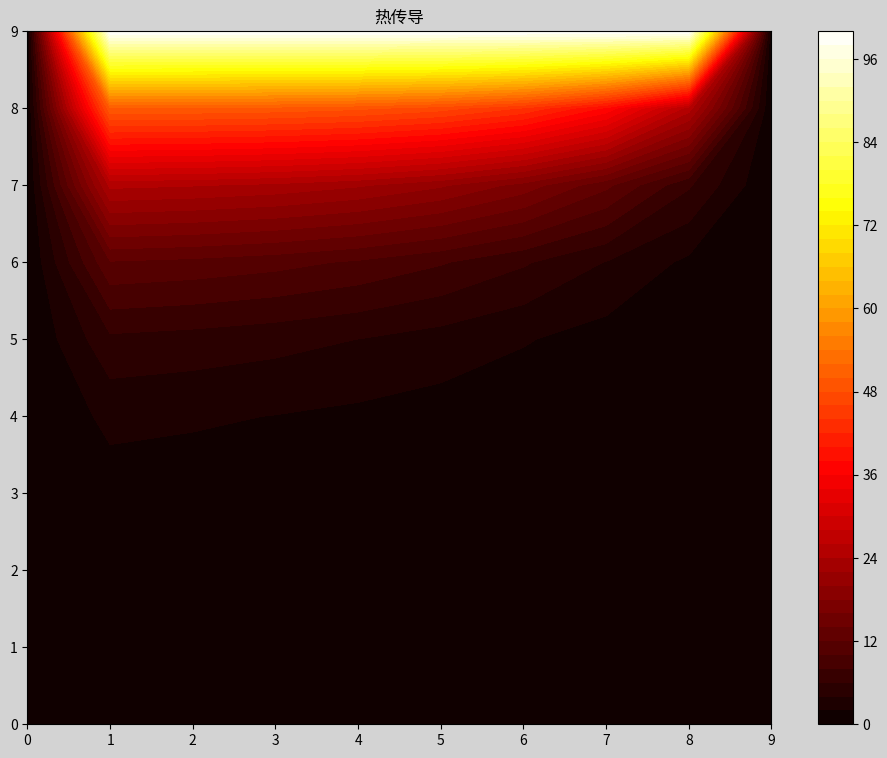

This figure's Python source:

import matplotlib.pyplot as plt #绘图用的模块  
from mpl_toolkits.mplot3d import Axes3D #绘制3D坐标的函数  
import numpy as np  

plt.figure(num=1,dpi=100,facecolor='#D3D3D3',edgecolor='r',figsize=(12,9))

#设置最大迭代次数
maxIter=5000

#设置维度和变化率
lenX=lenY=10
delta=1

#边界条件
Ttop=100
Tbottom=0
Tright=0
Tleft=0

#内部网格的猜测温度
Tguess=30

#设置格点

colorinterpolation=50
X,Y=np.meshgrid(np.arange(0,lenX),np.arange(0,lenY))

#设置数组尺寸以及内部温度Tguess
T=np.empty((lenX,lenY))
T.fill(Tguess)

#设置边界条件
T[(lenY-1):,:]=Ttop
T[:1,:]=Tbottom
T[:,(lenX-1):]=Tright
T[:,:1]=Tleft
  

#迭代循环
print('Please wait for a time')
for iteration in range(0,maxIter):
    for i in range(1,lenX-1,delta):
        for j in range(1,lenY-1,delta):
            T[i,j]=0.25*(T[i+1][j]+T[i-i][j]+T[i][j+1]+T[i][j+1])
            
            
print('Iteration finished')

plt.title('热传导')
plt.contourf(X,Y,T,colorinterpolation,cmap='hot')
plt.colorbar()


plt.show()